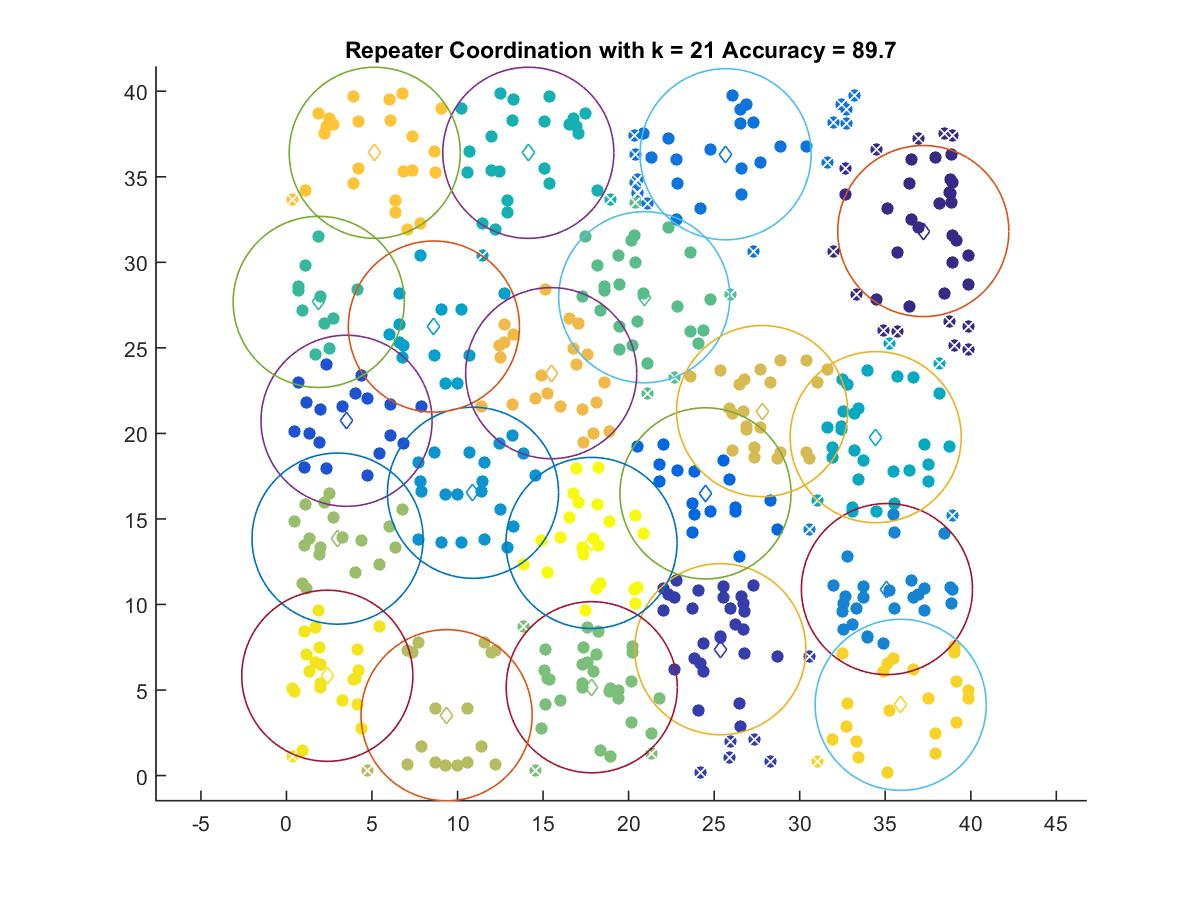

Source data for this figure (header and first rows):
37.223, 31.828
25.36, 7.387
3.512, 20.74
24.49, 16.5
25.67, 36.32
35.1, 10.9
10.9, 16.53
8.618, 26.25
34.44, 19.78
14.14, 36.4
1.886, 27.69
20.91, 27.96
17.84, 5.163
2.987, 13.85
9.36, 3.528
27.8, 21.31
15.47, 23.52
5.16, 36.4
35.9, 4.134
2.387, 5.834
17.83, 13.6
